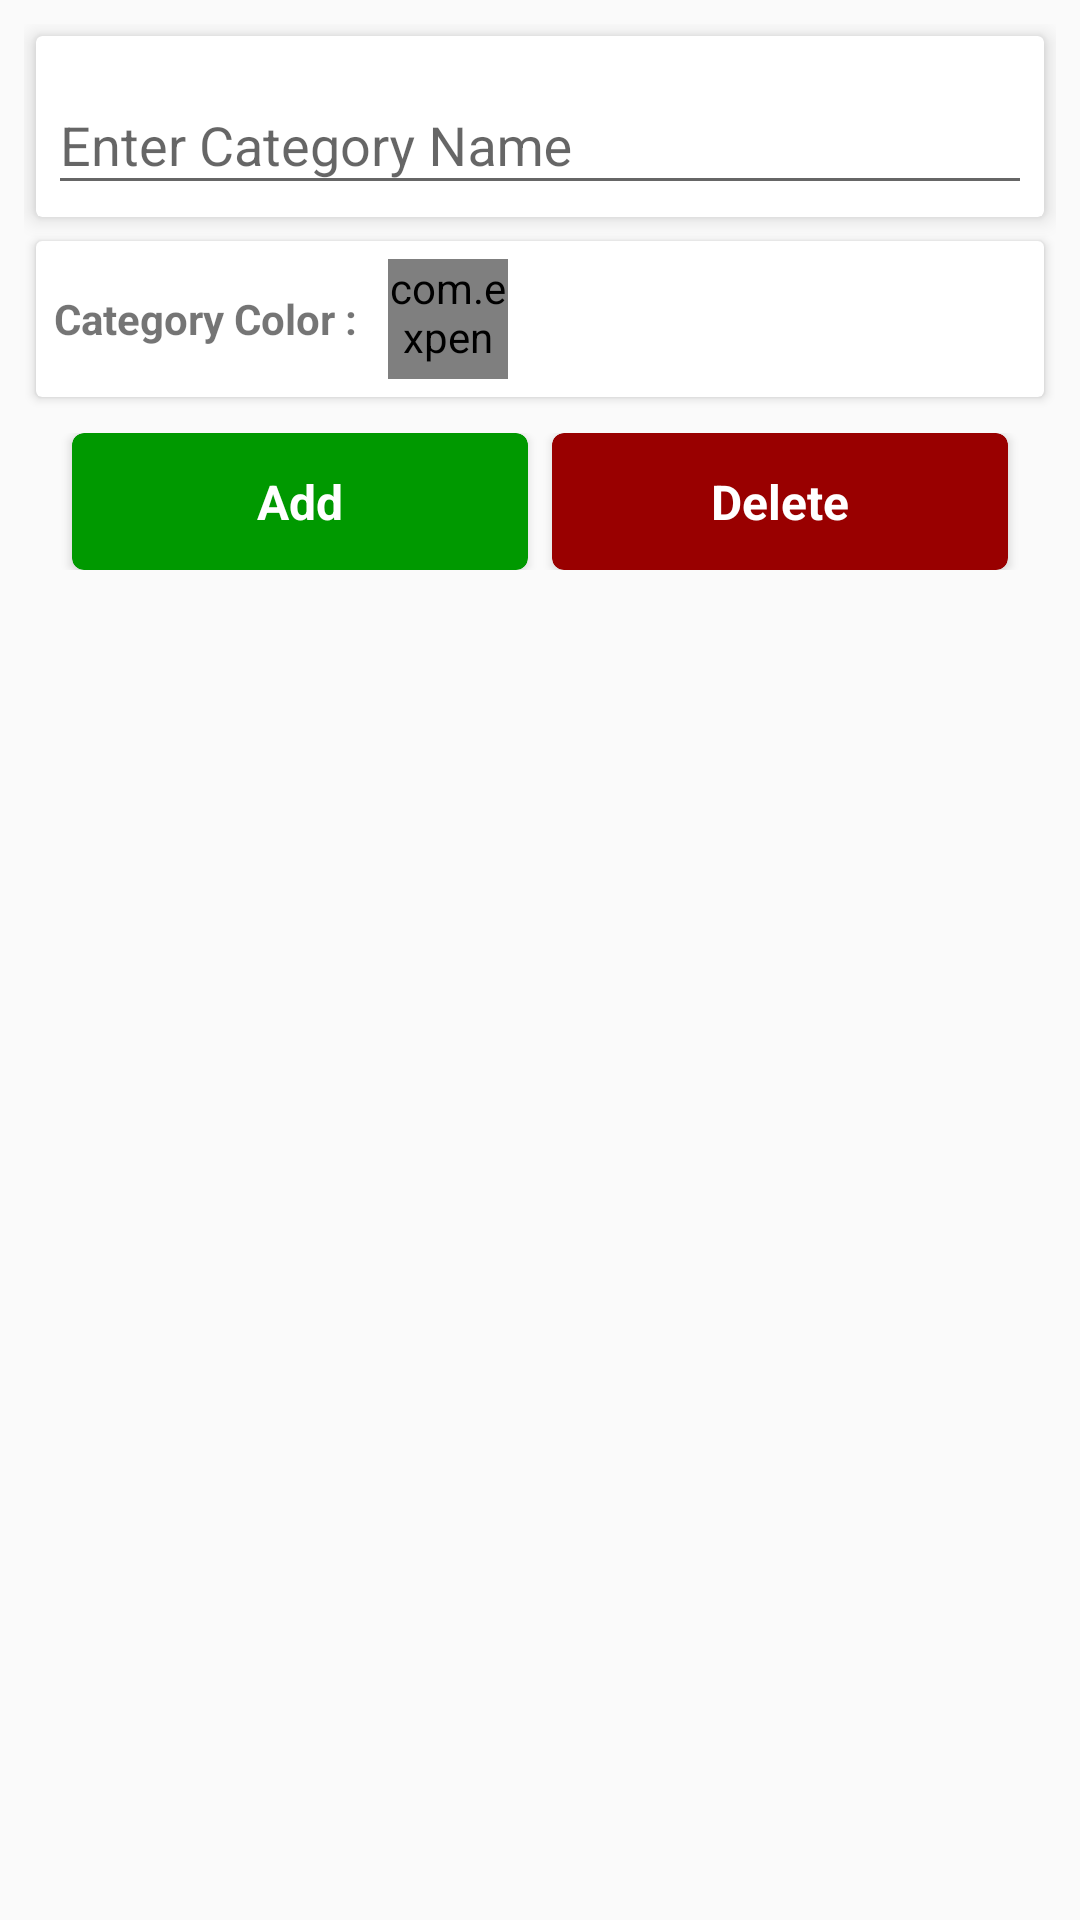

The Android layout XML behind this screen, and the referenced resources:
<!-- AndroidManifest.xml: application theme AppTheme -->
<!-- res/layout/activity_manage_category.xml -->
<?xml version="1.0" encoding="utf-8"?>
<RelativeLayout xmlns:android="http://schemas.android.com/apk/res/android"
    xmlns:aapt="http://schemas.android.com/aapt"
    xmlns:app="http://schemas.android.com/apk/res-auto"
    android:layout_width="match_parent"
    android:layout_height="match_parent">

    <LinearLayout
        android:layout_width="match_parent"
        android:layout_height="wrap_content"
        android:layout_margin="8dp"
        android:orientation="vertical">

        <androidx.cardview.widget.CardView
            android:layout_width="match_parent"
            android:layout_height="wrap_content"
            android:layout_margin="4dp"
            app:cardCornerRadius="2dp"
            app:cardElevation="4dp">

            <com.google.android.material.textfield.TextInputLayout
                android:id="@+id/input_layout_amount"
                android:layout_width="match_parent"
                android:layout_height="wrap_content"
                android:padding="4dp">

                <EditText
                    android:id="@+id/cat_name"
                    android:layout_width="match_parent"
                    android:layout_height="wrap_content"
                    android:hint="@string/edt_category"
                    android:inputType="text"
                    android:lines="1"
                    android:singleLine="true"
                    android:textColor="@color/edit_textcolor" />
            </com.google.android.material.textfield.TextInputLayout>
        </androidx.cardview.widget.CardView>

        <androidx.cardview.widget.CardView
            android:layout_width="match_parent"
            android:layout_height="wrap_content"
            android:layout_margin="4dp"
            app:cardCornerRadius="2dp"
            app:cardElevation="2dp">

            <LinearLayout
                android:layout_width="match_parent"
                android:layout_height="wrap_content"
                android:gravity="center_vertical"
                android:orientation="horizontal"
                android:padding="6dp">

                <TextView
                    android:layout_width="wrap_content"
                    android:layout_height="wrap_content"
                    android:gravity="center_vertical"
                    android:text="@string/hint_category_color"
                    android:textStyle="bold" />

                <com.expense.manager.widget.CircleImageView
                    android:id="@+id/cat_color"
                    android:layout_width="40dp"
                    android:layout_height="40dp"
                    android:layout_centerVertical="true"
                    android:layout_marginLeft="10dp"
                    android:src="@drawable/oval"
                    android:tint="@color/white"
                    app:border_color="@color/white"
                    app:border_width="3dp" />
            </LinearLayout>
        </androidx.cardview.widget.CardView>

        <androidx.cardview.widget.CardView
            android:id="@+id/card_spentlimit"
            android:layout_width="match_parent"
            android:layout_height="wrap_content"
            android:layout_margin="4dp"
            android:visibility="gone"
            app:cardCornerRadius="2dp"
            app:cardElevation="2dp">

            <com.google.android.material.textfield.TextInputLayout
                android:id="@+id/input_layout_limit"
                android:layout_width="match_parent"
                android:layout_height="wrap_content"
                android:layout_weight="2"
                android:padding="4dp">

                <EditText
                    android:id="@+id/edt_limit"
                    android:layout_width="match_parent"
                    android:layout_height="wrap_content"
                    android:hint="@string/edt_spent_limit"
                    android:inputType="number"
                    android:lines="1"
                    android:maxLength="15"
                    android:singleLine="true"
                    android:textColor="@color/edit_textcolor" />
            </com.google.android.material.textfield.TextInputLayout>
        </androidx.cardview.widget.CardView>

        <LinearLayout
            android:layout_width="match_parent"
            android:layout_height="match_parent"
            android:layout_margin="4dp"
            android:orientation="horizontal"
            android:padding="4dp">

            <androidx.cardview.widget.CardView
                android:layout_width="match_parent"
                android:layout_height="wrap_content"
                android:layout_marginLeft="8dp"
                android:layout_marginRight="4dp"
                android:layout_weight="1"
                app:cardBackgroundColor="@color/detail_income"
                app:cardCornerRadius="4dp"
                app:cardElevation="2dp">

                <TextView
                    android:id="@+id/btn_add_category"
                    android:layout_width="match_parent"
                    android:layout_height="match_parent"
                    android:layout_gravity="center"
                    android:drawablePadding="8dp"
                    android:gravity="center"
                    android:padding="12dp"
                    android:text="@string/btn_add"
                    android:textAllCaps="false"
                    android:textColor="@color/white"
                    android:textSize="16sp"
                    android:textStyle="bold" />
            </androidx.cardview.widget.CardView>

            <androidx.cardview.widget.CardView
                android:layout_width="match_parent"
                android:layout_height="wrap_content"
                android:layout_marginLeft="4dp"
                android:layout_marginRight="8dp"
                android:layout_weight="1"
                app:cardBackgroundColor="@color/detail_expense"
                app:cardCornerRadius="4dp"
                app:cardElevation="2dp">

                <TextView
                    android:id="@+id/btn_cancle"
                    android:layout_width="match_parent"
                    android:layout_height="match_parent"
                    android:layout_gravity="center"
                    android:drawablePadding="8dp"
                    android:gravity="center"
                    android:padding="12dp"
                    android:text="@string/action_delete"
                    android:textAllCaps="false"
                    android:textColor="@color/white"
                    android:textSize="16sp"
                    android:textStyle="bold" />
            </androidx.cardview.widget.CardView>
        </LinearLayout>

        <LinearLayout
            android:layout_width="match_parent"
            android:layout_height="wrap_content"
            android:layout_marginTop="8dp"
            android:background="@drawable/data_bg"
            android:orientation="horizontal"
            android:visibility="gone">

            <TextView
                android:layout_width="0dp"
                android:layout_height="wrap_content"
                android:layout_gravity="center"
                android:layout_weight="0.6"
                android:text="Move To :" />

            <Spinner
                android:id="@+id/spinner1"
                android:layout_width="0dp"
                android:layout_height="wrap_content"
                android:layout_weight="1.4"
                android:prompt="@string/account_prompt" />
        </LinearLayout>
    </LinearLayout>

    <RelativeLayout
        android:id="@+id/bannerAd"
        android:layout_width="match_parent"
        android:layout_height="wrap_content"
        android:layout_alignParentBottom="true" />
</RelativeLayout>
<!-- resources referenced by this layout -->
<resources>
  <color name="detail_expense">#990000</color>
  <color name="detail_income">#009900</color>
  <color name="edit_textcolor">#404040</color>
  <color name="white">#fff</color>
  <!-- drawable data_bg (drawable) -->
  <?xml version="1.0" encoding="utf-8"?>
  <shape xmlns:android="http://schemas.android.com/apk/res/android"
      xmlns:app="http://schemas.android.com/apk/res-auto">
      <solid android:color="#ffffff" />
      <corners android:radius="3dp" />
      <padding
          android:left="10dp"
          android:top="5dp"
          android:right="10dp"
          android:bottom="5dp" />
      <stroke
          android:width="2dp"
          android:color="#ecf0f1" />
  </shape>
  <!-- drawable oval: png bitmap (drawable, 1045 bytes) -->
  <string name="account_prompt">Choose a Account</string>
  <string name="action_delete">Delete</string>
  <string name="btn_add">Add</string>
  <string name="edt_category">Enter Category Name</string>
  <string name="edt_spent_limit">Enter Spent Limit</string>
  <string name="hint_category_color">Category Color :</string>
  <style name="AppTheme" parent="Theme.AppCompat.Light.DarkActionBar">
          <item name="colorPrimary">@color/colorPrimary</item>
          <item name="colorPrimaryDark">@color/colorPrimaryDark</item>
          <item name="colorAccent">@color/colorAccent</item>
          <item name="android:windowNoTitle">true</item>
          <item name="windowActionBar">true</item>
      </style>
  <color name="colorPrimary">#673AB7</color>
  <color name="colorPrimaryDark">#673AB7</color>
  <color name="colorAccent">#FF4081</color>
</resources>
